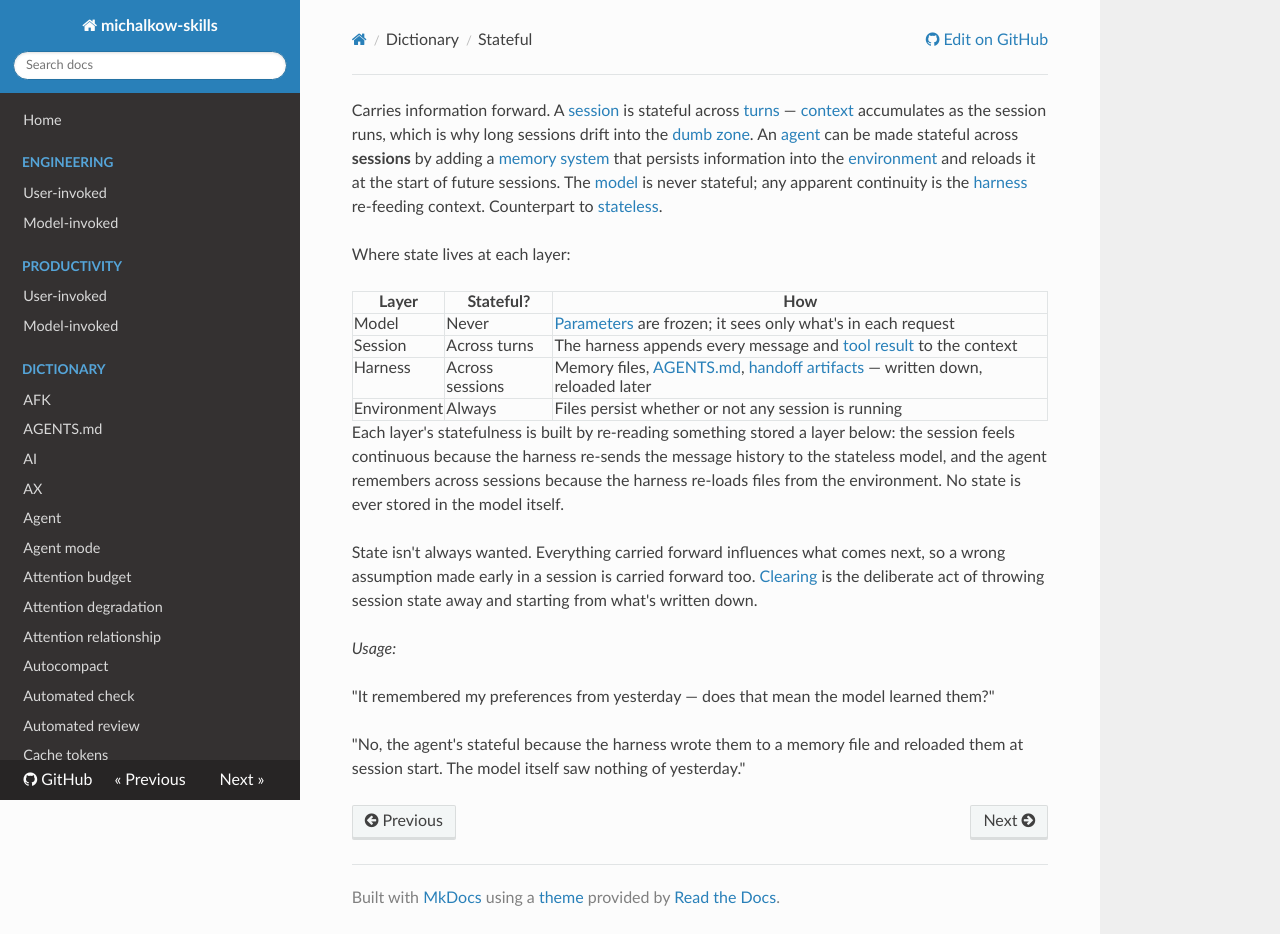

repository: michalkow/skills · page: dictionary/stateful/index.html · generator: mkdocs

---
description: Carries information forward. Sessions are stateful across turns; agents can be made stateful across sessions via a memory system.
---

Carries information forward. A [session](./session.md) is stateful across [turns](./turn.md) — [context](./context.md) accumulates as the session runs, which is why long sessions drift into the [dumb zone](./smart-zone.md). An [agent](./agent.md) can be made stateful across **sessions** by adding a [memory system](./memory-system.md) that persists information into the [environment](./environment.md) and reloads it at the start of future sessions. The [model](./model.md) is never stateful; any apparent continuity is the [harness](./harness.md) re-feeding context. Counterpart to [stateless](./stateless.md).

Where state lives at each layer:

| Layer       | Stateful?       | How                                                                                                                    |
| ----------- | --------------- | ---------------------------------------------------------------------------------------------------------------------- |
| Model       | Never           | [Parameters](./parameters.md) are frozen; it sees only what's in each request                                          |
| Session     | Across turns    | The harness appends every message and [tool result](./tool-result.md) to the context                                 |
| Harness     | Across sessions | Memory files, [AGENTS.md](./agents-md.md), [handoff artifacts](./handoff-artifact.md) — written down, reloaded later |
| Environment | Always          | Files persist whether or not any session is running                                                                    |

Each layer's statefulness is built by re-reading something stored a layer below: the session feels continuous because the harness re-sends the message history to the stateless model, and the agent remembers across sessions because the harness re-loads files from the environment. No state is ever stored in the model itself.

State isn't always wanted. Everything carried forward influences what comes next, so a wrong assumption made early in a session is carried forward too. [Clearing](./clearing.md) is the deliberate act of throwing session state away and starting from what's written down.

_Usage:_

"It remembered my preferences from yesterday — does that mean the model learned them?"

"No, the agent's stateful because the harness wrote them to a memory file and reloaded them at session start. The model itself saw nothing of yesterday."
